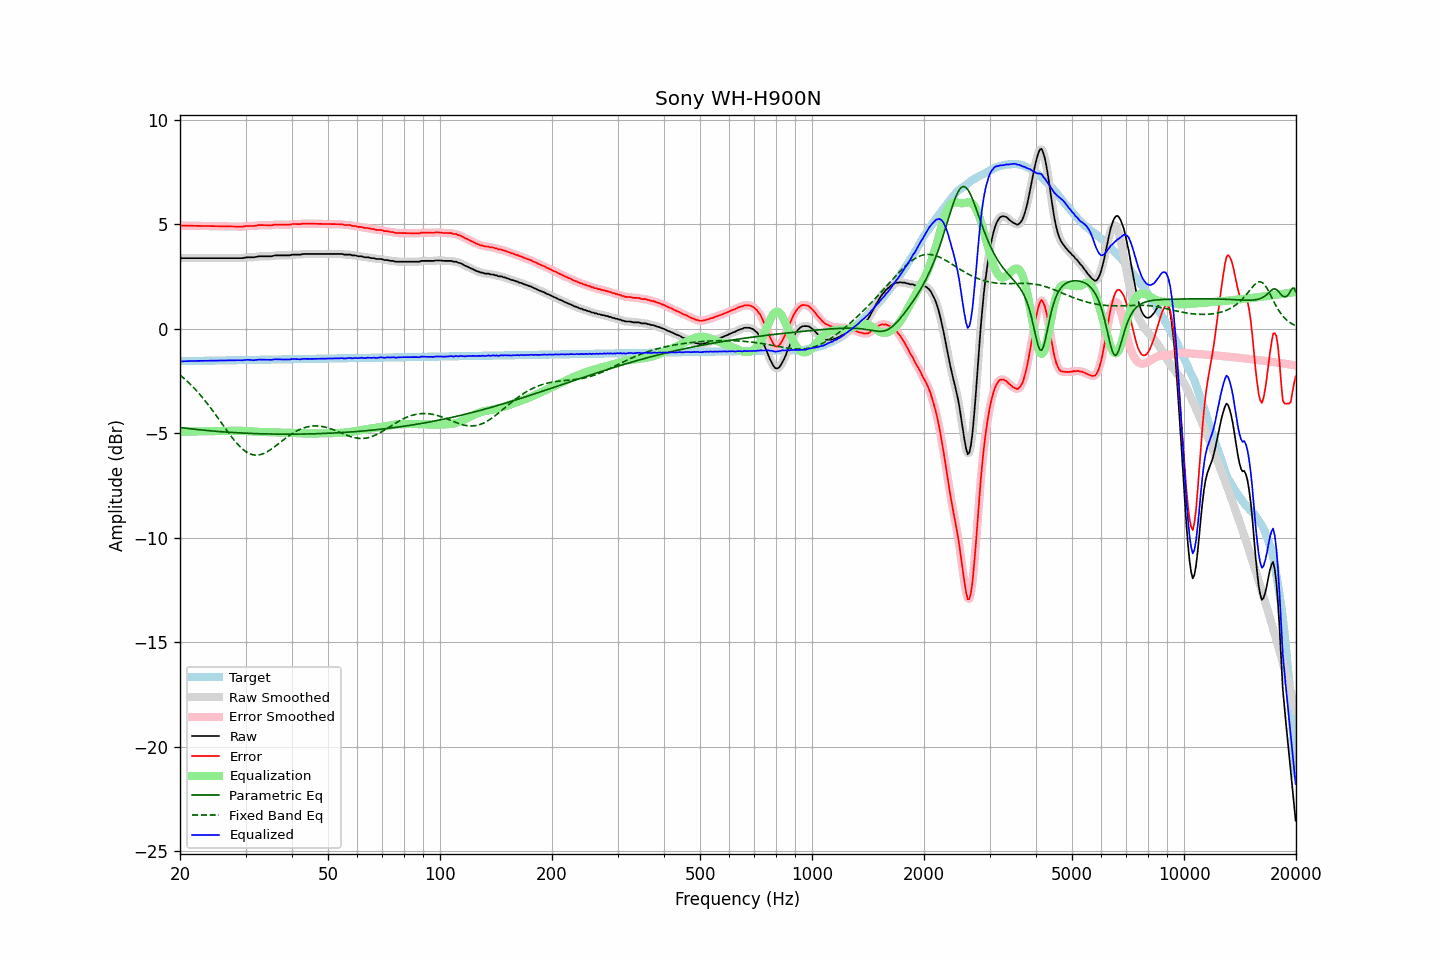

Values plotted in this chart, from the file beside it:
frequency, raw, error, smoothed, error_smoothed, equalization, parametric_eq, fixed_band_eq, equalized_raw, equalized_smoothed, target
20.00, 3.39, 4.95, 3.39, 4.95, -4.94, -4.73, -2.22, -1.55, -1.55, -1.56
20.20, 3.37, 4.93, 3.38, 4.94, -4.94, -4.74, -2.28, -1.57, -1.56, -1.56
20.40, 3.37, 4.93, 3.37, 4.93, -4.93, -4.75, -2.35, -1.56, -1.56, -1.56
20.61, 3.37, 4.93, 3.37, 4.92, -4.93, -4.76, -2.41, -1.56, -1.56, -1.56
20.81, 3.37, 4.92, 3.37, 4.92, -4.93, -4.77, -2.48, -1.56, -1.56, -1.55
21.02, 3.37, 4.92, 3.37, 4.92, -4.92, -4.78, -2.56, -1.55, -1.55, -1.55
21.23, 3.37, 4.92, 3.37, 4.92, -4.92, -4.78, -2.63, -1.55, -1.55, -1.55
21.44, 3.37, 4.92, 3.37, 4.92, -4.92, -4.79, -2.71, -1.55, -1.55, -1.55
21.66, 3.37, 4.92, 3.37, 4.92, -4.92, -4.80, -2.78, -1.55, -1.55, -1.55
21.87, 3.37, 4.92, 3.37, 4.92, -4.92, -4.81, -2.86, -1.55, -1.55, -1.55
22.09, 3.37, 4.92, 3.37, 4.92, -4.92, -4.82, -2.95, -1.55, -1.55, -1.55
22.31, 3.37, 4.91, 3.37, 4.91, -4.91, -4.83, -3.03, -1.54, -1.54, -1.54
22.54, 3.37, 4.91, 3.37, 4.91, -4.91, -4.84, -3.12, -1.54, -1.54, -1.54
22.76, 3.37, 4.91, 3.37, 4.91, -4.91, -4.84, -3.21, -1.54, -1.54, -1.54
22.99, 3.37, 4.91, 3.37, 4.91, -4.91, -4.85, -3.30, -1.54, -1.54, -1.54
23.22, 3.37, 4.91, 3.37, 4.91, -4.91, -4.86, -3.39, -1.54, -1.54, -1.54
23.45, 3.37, 4.91, 3.37, 4.91, -4.91, -4.87, -3.49, -1.54, -1.54, -1.54
23.69, 3.37, 4.91, 3.37, 4.91, -4.91, -4.87, -3.59, -1.54, -1.54, -1.54
23.92, 3.37, 4.91, 3.37, 4.91, -4.91, -4.88, -3.68, -1.53, -1.53, -1.53
24.16, 3.37, 4.90, 3.37, 4.90, -4.90, -4.89, -3.79, -1.53, -1.53, -1.53
24.40, 3.37, 4.90, 3.37, 4.90, -4.90, -4.90, -3.89, -1.53, -1.53, -1.53
24.65, 3.37, 4.90, 3.37, 4.90, -4.90, -4.90, -3.99, -1.53, -1.53, -1.53
24.89, 3.37, 4.90, 3.37, 4.90, -4.90, -4.91, -4.10, -1.53, -1.53, -1.53
25.14, 3.37, 4.90, 3.37, 4.90, -4.90, -4.91, -4.21, -1.53, -1.53, -1.53
25.39, 3.37, 4.90, 3.37, 4.90, -4.90, -4.92, -4.31, -1.53, -1.53, -1.53
25.65, 3.37, 4.90, 3.37, 4.90, -4.90, -4.93, -4.42, -1.52, -1.52, -1.52
25.91, 3.37, 4.89, 3.37, 4.89, -4.89, -4.93, -4.53, -1.52, -1.52, -1.52
26.16, 3.37, 4.89, 3.37, 4.89, -4.89, -4.94, -4.64, -1.52, -1.52, -1.52
26.43, 3.37, 4.89, 3.37, 4.89, -4.89, -4.94, -4.75, -1.52, -1.52, -1.52
26.69, 3.37, 4.89, 3.37, 4.89, -4.89, -4.95, -4.86, -1.52, -1.52, -1.52
26.96, 3.37, 4.89, 3.37, 4.89, -4.89, -4.95, -4.96, -1.52, -1.52, -1.52
27.23, 3.37, 4.89, 3.37, 4.89, -4.89, -4.96, -5.07, -1.52, -1.52, -1.52
27.50, 3.37, 4.89, 3.37, 4.89, -4.89, -4.96, -5.17, -1.51, -1.51, -1.52
27.77, 3.37, 4.88, 3.37, 4.88, -4.88, -4.97, -5.27, -1.51, -1.51, -1.51
28.05, 3.37, 4.88, 3.37, 4.88, -4.88, -4.97, -5.36, -1.51, -1.51, -1.51
28.33, 3.37, 4.88, 3.37, 4.88, -4.88, -4.98, -5.45, -1.51, -1.51, -1.51
28.62, 3.37, 4.88, 3.37, 4.88, -4.88, -4.98, -5.54, -1.51, -1.51, -1.51
28.90, 3.37, 4.88, 3.37, 4.88, -4.88, -4.99, -5.62, -1.51, -1.51, -1.51
29.19, 3.37, 4.88, 3.37, 4.88, -4.89, -4.99, -5.70, -1.51, -1.51, -1.51
29.48, 3.37, 4.88, 3.38, 4.88, -4.89, -4.99, -5.76, -1.52, -1.51, -1.51
29.78, 3.39, 4.89, 3.39, 4.89, -4.89, -5.00, -5.83, -1.50, -1.50, -1.50
30.08, 3.40, 4.90, 3.40, 4.90, -4.90, -5.00, -5.88, -1.49, -1.50, -1.50
30.38, 3.41, 4.91, 3.41, 4.91, -4.90, -5.01, -5.93, -1.49, -1.49, -1.50
30.68, 3.41, 4.91, 3.41, 4.91, -4.90, -5.01, -5.97, -1.49, -1.49, -1.50
30.99, 3.41, 4.91, 3.41, 4.91, -4.91, -5.01, -6.00, -1.50, -1.50, -1.50
31.30, 3.41, 4.91, 3.41, 4.91, -4.92, -5.02, -6.03, -1.51, -1.51, -1.50
31.61, 3.41, 4.91, 3.42, 4.91, -4.92, -5.02, -6.04, -1.51, -1.51, -1.50
31.93, 3.43, 4.93, 3.43, 4.92, -4.93, -5.02, -6.05, -1.50, -1.50, -1.49
32.24, 3.44, 4.93, 3.44, 4.94, -4.93, -5.02, -6.05, -1.49, -1.49, -1.49
32.57, 3.46, 4.95, 3.46, 4.95, -4.94, -5.03, -6.04, -1.48, -1.48, -1.49
32.89, 3.46, 4.95, 3.46, 4.95, -4.94, -5.03, -6.02, -1.48, -1.48, -1.49
33.22, 3.46, 4.95, 3.46, 4.95, -4.95, -5.03, -6.00, -1.48, -1.48, -1.49
33.55, 3.46, 4.95, 3.46, 4.95, -4.95, -5.03, -5.97, -1.49, -1.49, -1.49
33.89, 3.46, 4.95, 3.46, 4.95, -4.95, -5.03, -5.94, -1.49, -1.49, -1.49
34.23, 3.46, 4.95, 3.46, 4.95, -4.95, -5.04, -5.90, -1.49, -1.49, -1.48
34.57, 3.46, 4.94, 3.46, 4.94, -4.95, -5.04, -5.85, -1.49, -1.49, -1.48
34.92, 3.46, 4.94, 3.46, 4.94, -4.95, -5.04, -5.80, -1.49, -1.49, -1.48
35.27, 3.46, 4.94, 3.47, 4.95, -4.96, -5.04, -5.75, -1.49, -1.49, -1.48
35.62, 3.48, 4.96, 3.48, 4.96, -4.96, -5.04, -5.70, -1.48, -1.48, -1.48
35.97, 3.50, 4.98, 3.49, 4.97, -4.96, -5.04, -5.64, -1.46, -1.47, -1.48
... 635 more rows
